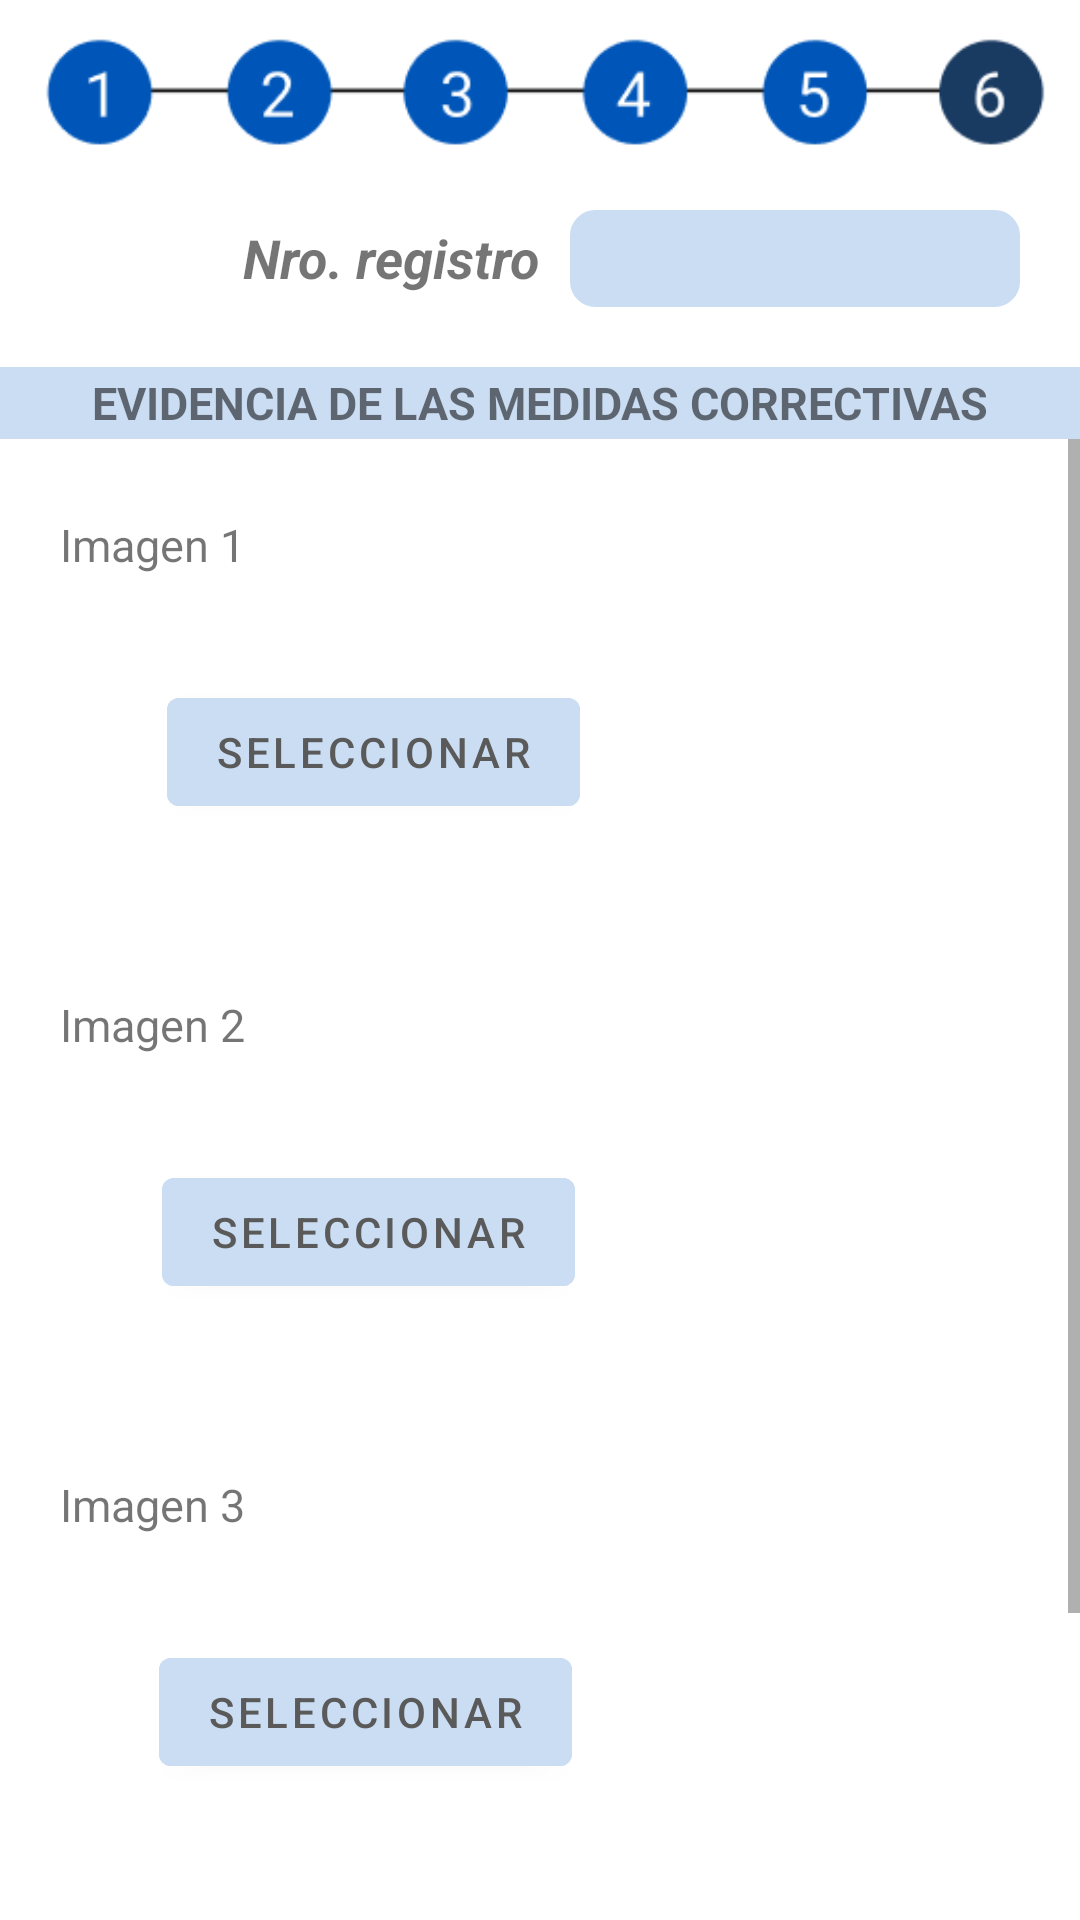

Reconstruct the res/layout file that produces this screen, plus the resources it refers to.
<!-- AndroidManifest.xml: application theme Theme.ReportesModasa -->
<!-- res/layout/activity_registro_accidente8.xml -->
<?xml version="1.0" encoding="utf-8"?>
<LinearLayout xmlns:android="http://schemas.android.com/apk/res/android"
    xmlns:app="http://schemas.android.com/apk/res-auto"
    xmlns:tools="http://schemas.android.com/tools"
    android:layout_width="match_parent"
    android:layout_height="match_parent"
    android:orientation="vertical"
    tools:context=".RegistroAccidente8"
    >

    <ImageView
        android:layout_width="340dp"
        android:layout_height="wrap_content"
        android:layout_gravity="center"

        android:src="@drawable/bar05" />

    <LinearLayout
        android:layout_width="wrap_content"
        android:layout_height="wrap_content"
        android:layout_gravity="center|right"
        android:layout_marginTop="10dp"
        android:layout_marginRight="20dp"
        android:orientation="horizontal">

        <TextView
            android:layout_width="wrap_content"
            android:layout_height="25dp"
            android:layout_gravity="center"
            android:layout_marginRight="10dp"
            android:text="Nro. registro"
            android:textSize="18dp"
            android:textStyle="italic|bold" />

        <EditText
            android:id="@+id/simpleEditText"
            android:layout_width="150dp"
            android:layout_height="wrap_content"
            android:layout_centerInParent="true"
            android:background="@drawable/rounded_edittext"
            android:padding="6dp"
            android:textColorHint="#fff"
            android:textSize="15dp" />

    </LinearLayout>

    <TextView
        android:layout_width="match_parent"
        android:layout_height="24dp"
        android:layout_marginTop="20dp"
        android:background="@color/fondo_user"
        android:gravity="center"
        android:text="EVIDENCIA DE LAS MEDIDAS CORRECTIVAS"
        android:textSize="15dp"
        android:textStyle="bold" />

    <ScrollView
        android:layout_width="match_parent"
        android:layout_height="match_parent"
        android:orientation="vertical">

        <LinearLayout
            android:layout_width="match_parent"
            android:layout_height="wrap_content"
            android:orientation="vertical"
            android:layout_marginRight="20dp"
            android:layout_marginLeft="20dp"
            android:layout_marginTop="15dp">


            <LinearLayout
                android:layout_width="match_parent"
                android:layout_height="wrap_content"
                android:layout_marginTop="10dp"
                android:orientation="horizontal">

                <LinearLayout
                    android:layout_width="209dp"
                    android:layout_height="150dp"
                    android:orientation="vertical">

                    <TextView
                        android:layout_width="wrap_content"
                        android:layout_height="wrap_content"
                        android:text="Imagen 1"
                        android:textSize="15dp" />

                    <com.google.android.material.button.MaterialButton
                        android:layout_width="wrap_content"
                        android:layout_height="wrap_content"
                        android:layout_gravity="center"
                        android:layout_marginTop="35dp"
                        android:backgroundTint="@color/fondo_user"
                        android:text="Seleccionar"
                        android:textColor="#5A5A5A" />
                </LinearLayout>

                <ImageView
                    android:layout_width="180dp"
                    android:layout_height="150dp"

                    android:src="@drawable/nodisponible"/>
            </LinearLayout>

            <LinearLayout
                android:layout_width="match_parent"
                android:layout_height="wrap_content"
                android:layout_marginTop="10dp"
                android:orientation="horizontal">

                <LinearLayout
                    android:layout_width="206dp"
                    android:layout_height="150dp"
                    android:orientation="vertical">

                    <TextView
                        android:layout_width="wrap_content"
                        android:layout_height="wrap_content"
                        android:text="Imagen 2"
                        android:textSize="15dp" />

                    <com.google.android.material.button.MaterialButton
                        android:layout_width="wrap_content"
                        android:layout_height="wrap_content"
                        android:layout_gravity="center"
                        android:layout_marginTop="35dp"
                        android:backgroundTint="@color/fondo_user"
                        android:text="Seleccionar"
                        android:textColor="#5A5A5A" />
                </LinearLayout>
                <ImageView
                    android:layout_width="180dp"
                    android:layout_height="150dp"

                    android:src="@drawable/nodisponible"/>
            </LinearLayout>
            <LinearLayout
                android:layout_width="match_parent"
                android:layout_height="wrap_content"
                android:layout_marginTop="10dp"
                android:orientation="horizontal">

                <LinearLayout
                    android:layout_width="204dp"
                    android:layout_height="150dp"
                    android:orientation="vertical">

                    <TextView
                        android:layout_width="wrap_content"
                        android:layout_height="wrap_content"
                        android:text="Imagen 3"
                        android:textSize="15dp" />

                    <com.google.android.material.button.MaterialButton
                        android:layout_width="wrap_content"
                        android:layout_height="wrap_content"
                        android:layout_gravity="center"
                        android:layout_marginTop="35dp"
                        android:backgroundTint="@color/fondo_user"
                        android:text="Seleccionar"
                        android:textColor="#5A5A5A" />
                </LinearLayout>
                <ImageView
                    android:layout_width="180dp"
                    android:layout_height="150dp"

                    android:src="@drawable/nodisponible"/>
            </LinearLayout>

            <com.google.android.material.button.MaterialButton
                android:id="@+id/btnSiguiente"
                android:layout_width="wrap_content"
                android:layout_height="wrap_content"
                android:layout_marginTop="40dp"
                android:layout_marginBottom="40dp"
                android:layout_gravity="center"
                android:text="Siguiente"
                android:backgroundTint="@color/fondo_user"
                android:textColor="@color/black"
                />

        </LinearLayout>

    </ScrollView>

</LinearLayout>
<!-- resources referenced by this layout -->
<resources>
  <color name="black">#FF000000</color>
  <color name="fondo_user">#CADDF3</color>
  <!-- drawable bar05: png bitmap (drawable, 4435 bytes) -->
  <!-- drawable rounded_edittext (drawable) -->
  <?xml version="1.0" encoding="utf-8"?>
  <shape xmlns:android="http://schemas.android.com/apk/res/android"
      android:shape="rectangle" android:padding="15dp">
  
      <solid android:color="@color/fondo_user" />
      <corners
          android:bottomRightRadius="8dp"
          android:bottomLeftRadius="8dp"
          android:topLeftRadius="8dp"
          android:topRightRadius="8dp" />
      <stroke android:width="1dip" android:color="@color/fondo_user" />
  </shape>
  <style name="Theme.ReportesModasa" parent="Theme.MaterialComponents.DayNight.DarkActionBar">
          
          <item name="colorPrimary">@color/primary</item>
          <item name="colorPrimaryVariant">@color/p_dark</item>
          <item name="colorOnPrimary">@color/p_light</item>
          
          <item name="colorSecondary">@color/p_light</item>
          <item name="colorSecondaryVariant">@color/teal_700</item>
          <item name="colorOnSecondary">@color/black</item>
          
          <item name="android:statusBarColor" tools:targetApi="l">?attr/colorPrimaryVariant</item>
          
      </style>
  <color name="primary">#3849aa</color>
  <color name="p_dark">#00227a</color>
  <color name="p_light">#6e74dc</color>
  <color name="teal_700">#FF018786</color>
</resources>
